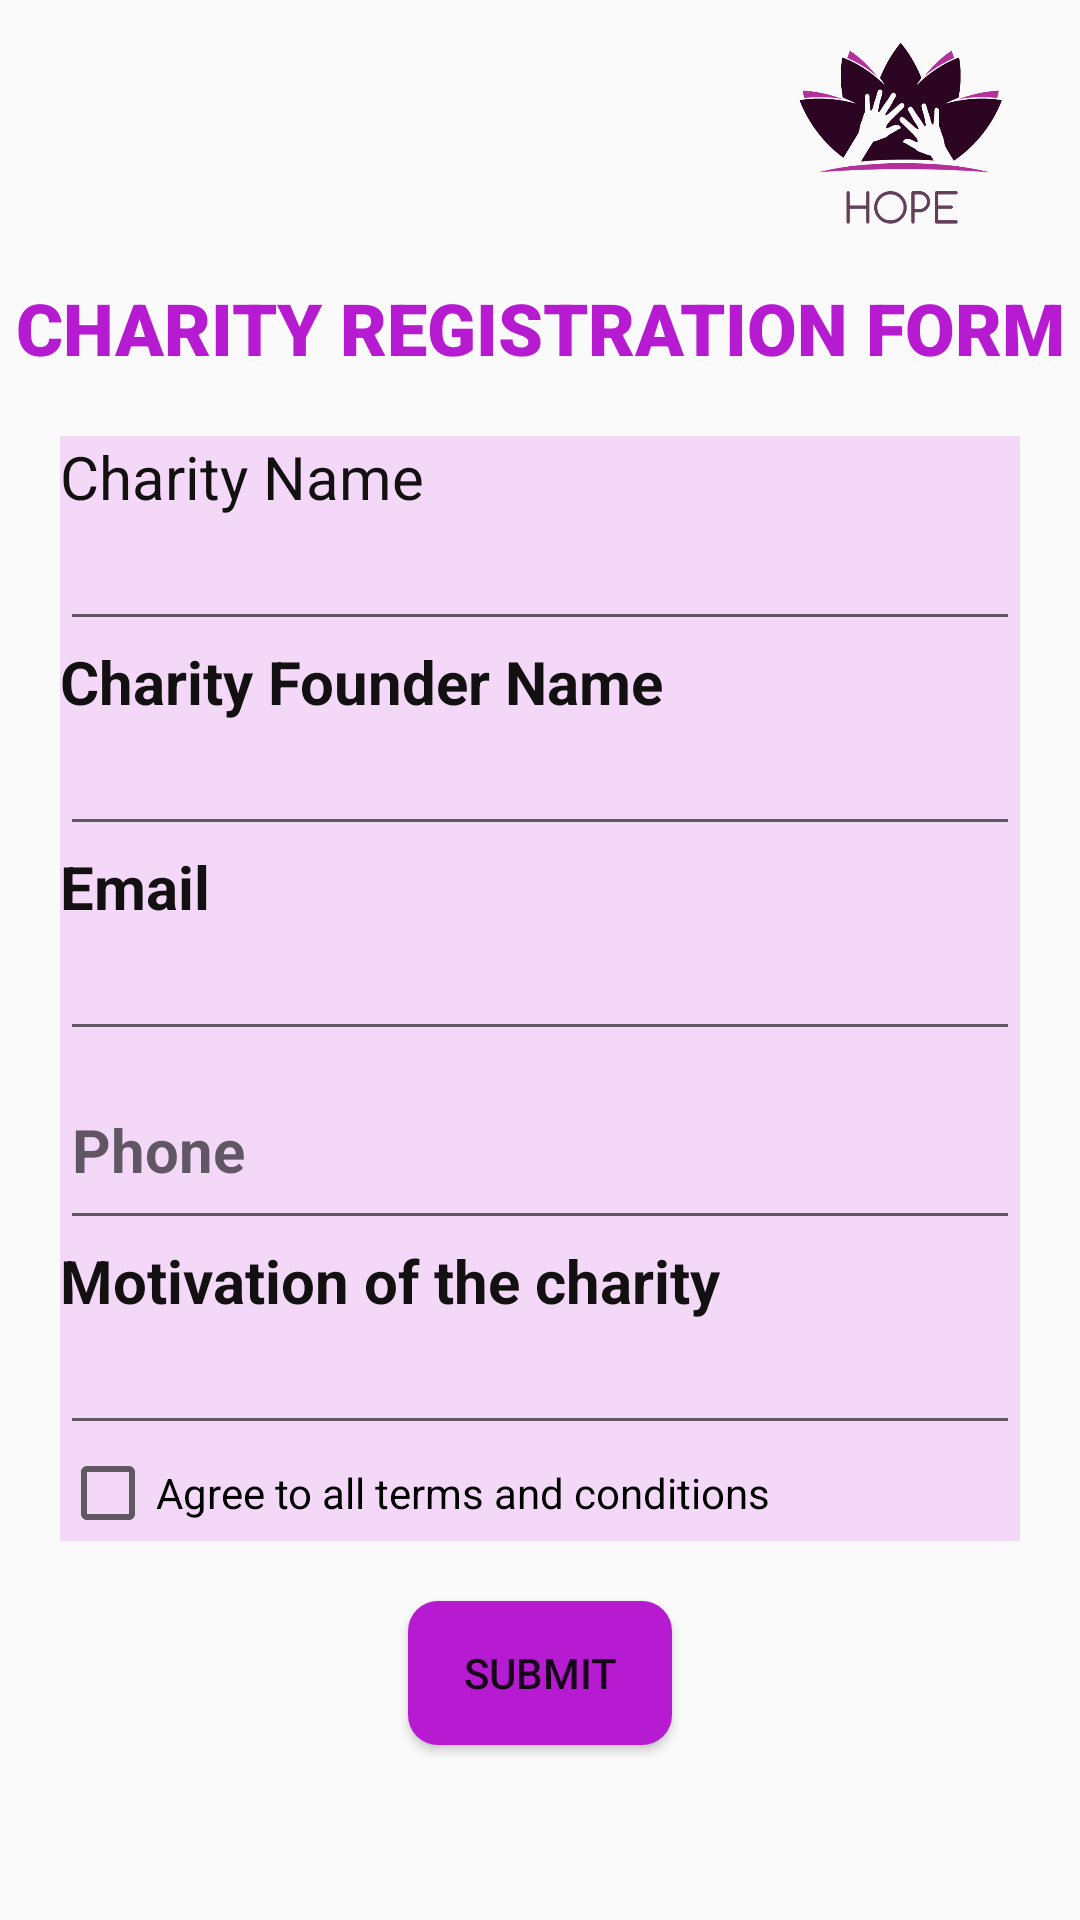

Android layout source for this screen:
<!-- AndroidManifest.xml: application theme Theme.Mad -->
<!-- res/layout/activity_register_charity.xml -->
<?xml version="1.0" encoding="utf-8"?>
    <LinearLayout
        xmlns:android="http://schemas.android.com/apk/res/android"
        xmlns:app="http://schemas.android.com/apk/res-auto"
        xmlns:tools="http://schemas.android.com/tools"
        android:layout_width="match_parent"
        android:layout_height="match_parent"
        android:orientation="vertical"
        android:layout_gravity="center"
        tools:context=".activities.RegisterCharity">
        <LinearLayout
            android:orientation="vertical"
            android:layout_width="match_parent"
            android:layout_height="wrap_content">

            <LinearLayout
                android:layout_width="match_parent"
                android:layout_height="match_parent"
                android:orientation="horizontal"
                android:padding="5dp">

                <RelativeLayout
                    android:layout_width="match_parent"
                    android:layout_height="83dp"
                    tools:ignore="UselessParent">

                    <ImageView
                        android:layout_width="89dp"
                        android:layout_height="89dp"
                        android:layout_alignParentStart="true"
                        android:padding="5dp"
                        android:src="@drawable/menu"
                         />


                    <ImageView
                        android:layout_width="100dp"
                        android:layout_height="100dp"
                        android:layout_alignParentEnd="true"
                        android:layout_marginStart="5dp"
                        android:layout_marginTop="5dp"
                        android:layout_marginEnd="5dp"
                        android:layout_marginBottom="5dp"
                        android:padding="1dp"
                        android:src="@drawable/icon"
                        tools:ignore="ContentDescription" />

                </RelativeLayout>




            </LinearLayout>


            <TextView
                android:id="@+id/topic4"
                android:layout_width="match_parent"
                android:layout_height="wrap_content"
                android:fontFamily="sans-serif-black"


                android:hint="@string/topic4"
                android:text="@string/charity_registration_form"
                android:textAlignment="center"
                android:textColor="@color/topic"
                android:textSize="24sp"
                android:textStyle="bold" />
        </LinearLayout>

        <LinearLayout
            android:layout_width="match_parent"
            android:layout_height="wrap_content"
            android:layout_margin="20dp"
            android:layout_marginVertical="50dp"
            android:background="#F3D8F8"
            android:orientation="vertical">


            <TextView
                android:id="@+id/CharityName"
                android:layout_width="match_parent"
                android:layout_height="wrap_content"
                android:text="@string/Charity"
                android:textColor="#121010"
                android:textSize="20sp" />

            <EditText
                android:id="@+id/nameEditText"
                android:layout_width="match_parent"
                android:layout_height="wrap_content"
                android:autofillHints=""
                android:inputType="text"
                tools:ignore="LabelFor" />

            <TextView
                android:id="@+id/NICLabel"
                android:layout_width="match_parent"
                android:layout_height="wrap_content"
                android:text="@string/Founder"
                android:hint="@string/NIC"
                android:textColor="#121010"
                android:textSize="20sp"
                android:textStyle="bold" />

            <EditText
                android:id="@+id/nameEditFounder"
                android:layout_width="match_parent"
                android:layout_height="wrap_content"
                android:importantForAutofill="no"
                android:inputType="text"
                tools:ignore="LabelFor" />

            <TextView
                android:id="@+id/emailLabel2"
                android:layout_width="match_parent"
                android:layout_height="wrap_content"
                android:text="@string/email"
                android:hint="@string/Email"
                android:textColor="#121010"
                android:textSize="20sp"
                android:textStyle="bold" />

            <EditText
                android:id="@+id/emailEditText"
                android:layout_width="match_parent"
                android:layout_height="wrap_content"
                android:importantForAutofill="no"

                tools:ignore="LabelFor,TextFields" />




            <EditText
                android:id="@+id/nameEditPhone"
                android:layout_width="match_parent"
                android:layout_height="63dp"
                android:layout_marginTop="0dp"
                android:ems="10"
                android:hint="@string/phone"
                android:inputType="phone"
                android:textColor="#121010"
                android:textSize="20sp"
                android:textStyle="bold"
                app:layout_constraintEnd_toEndOf="parent"
                app:layout_constraintHorizontal_bias="0.194"
                app:layout_constraintStart_toStartOf="parent"
                app:layout_constraintTop_toTopOf="parent"
                tools:ignore="Autofill" />

            <TextView
                android:layout_width="match_parent"
                android:layout_height="wrap_content"
                android:text="@string/motive"
                android:hint="@string/motive"
                android:textColor="#121010"
                android:textSize="20sp"
                android:textStyle="bold" />
            <EditText
                android:id="@+id/nameEditMotive"
                android:layout_width="match_parent"
                android:layout_height="wrap_content"
                android:importantForAutofill="no"

                tools:ignore="LabelFor,TextFields" />




            <CheckBox
                android:id="@+id/checkBox"
                android:layout_width="match_parent"
                android:layout_height="wrap_content"
                android:text="@string/agree_to_all_terms_and_conditions" />


        </LinearLayout>

        <Button
            android:id="@+id/submitBtnC"
            android:layout_width="wrap_content"
            android:layout_height="wrap_content"
            android:layout_gravity="center"
            android:background="@drawable/btn_bg"
            android:text="@string/submit" />

</LinearLayout>
<!-- resources referenced by this layout -->
<resources>
  <color name="topic">#B61AD1</color>
  <!-- drawable btn_bg (drawable) -->
  <?xml version="1.0" encoding="utf-8"?>
  <shape android:shape="rectangle" xmlns:android="http://schemas.android.com/apk/res/android">
      <solid android:color="#B61AD1" />
      <corners android:radius="10dp"/>
  </shape>
  <!-- drawable icon: png bitmap (drawable, 57207 bytes) -->
  <string name="Charity" translatable="false">Charity Name</string>
  <string name="Email">Email Address</string>
  <string name="Founder">Charity Founder Name</string>
  <string name="NIC">"National Identity Card "</string>
  <string name="agree_to_all_terms_and_conditions">Agree to all terms and conditions</string>
  <string name="charity_registration_form">CHARITY REGISTRATION FORM</string>
  <string name="email">Email</string>
  <string name="motive">Motivation of the charity</string>
  <string name="phone" translatable="false">Phone</string>
  <string name="submit">Submit</string>
  <string name="topic4">Charity Registration</string>
  <style name="Theme.Mad" parent="Theme.AppCompat.DayNight.NoActionBar">
          
          <item name="colorPrimary">@color/purple_500</item>
          <item name="colorPrimaryVariant">@color/purple_700</item>
          <item name="colorOnPrimary">@color/white</item>
          
          <item name="colorSecondary">@color/teal_200</item>
          <item name="colorSecondaryVariant">@color/teal_700</item>
          <item name="colorOnSecondary">@color/black</item>
          
          <item name="android:statusBarColor">?attr/colorPrimaryVariant</item>
          
      </style>
  <color name="purple_500">#FF6200EE</color>
  <color name="purple_700">#FF3700B3</color>
  <color name="white">#FFFFFFFF</color>
  <color name="teal_200">#FF03DAC5</color>
  <color name="teal_700">#FF018786</color>
  <color name="black">#FF000000</color>
</resources>
